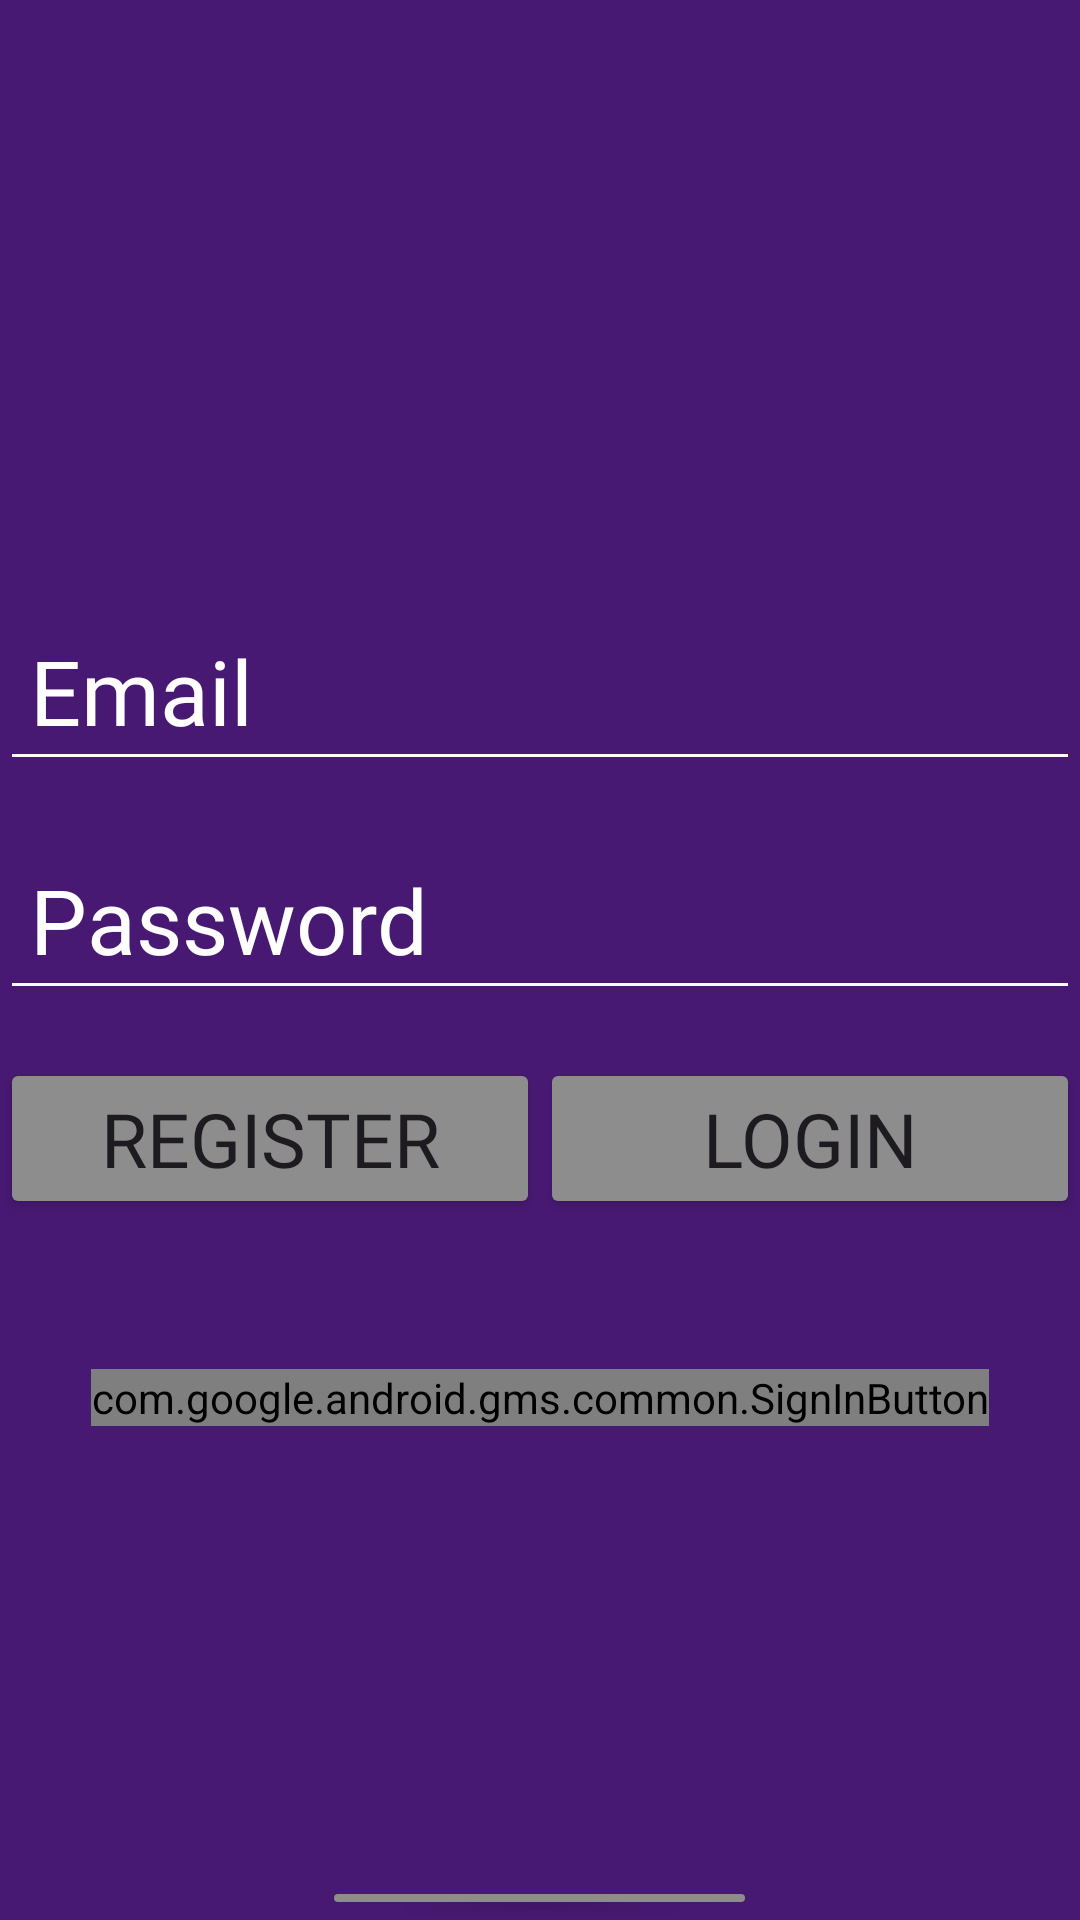

Write the Android layout XML for this screen, with the resource values it uses.
<!-- AndroidManifest.xml: application theme Theme.AA2_PauRafelDiazHernandez -->
<!-- res/layout/activity_login.xml -->
<?xml version="1.0" encoding="utf-8"?>
<LinearLayout xmlns:android="http://schemas.android.com/apk/res/android"
    xmlns:app="http://schemas.android.com/apk/res-auto"
    xmlns:tools="http://schemas.android.com/tools"
    android:id="@+id/main"
    android:layout_width="match_parent"
    android:layout_height="match_parent"
    android:orientation="vertical"
    android:background="@color/purple"
    tools:context=".LoginActivity">



    <ImageView
        android:layout_width="match_parent"
        android:layout_height="200dp"
        android:layout_gravity="center"
        android:src="@drawable/fortnitelogo" />

    <EditText
        android:id="@+id/input_email"
        android:layout_width="match_parent"
        android:layout_height="wrap_content"
        android:hint="Email"
        android:fontFamily="@font/fortnitefont"
        android:inputType="textEmailAddress"
        android:textColor="@color/white"
        android:textColorHint="@color/white"
        android:backgroundTint="@color/white"
        android:padding="10dp"
        android:textSize="30dp"
        android:layout_marginBottom="16dp"
        />


    <EditText
        android:id="@+id/input_password"
        android:layout_width="match_parent"
        android:layout_height="wrap_content"
        android:layout_marginBottom="16dp"
        android:backgroundTint="@color/white"
        android:hint="Password"
        android:fontFamily="@font/fortnitefont"
        android:inputType="textPassword"
        android:padding="10dp"
        android:textSize="30dp"
        android:textColor="@color/white"
        android:textColorHint="@color/white"
        />

    <LinearLayout
        android:layout_width="match_parent"
        android:layout_height="wrap_content"
        android:gravity="center"
        android:orientation="horizontal">

        <Button
            android:id="@+id/btn_register"
            android:layout_width="0dp"
            android:layout_height="wrap_content"
            android:layout_weight="1"
            android:fontFamily="@font/fortnitefont"
            android:backgroundTint="#8E8D8D"
            android:textSize="25dp"
            android:text="Register" />

        <Button
            android:id="@+id/btn_login"
            android:layout_width="0dp"
            android:layout_height="wrap_content"
            android:layout_weight="1"
            android:backgroundTint="#8E8D8D"
            android:fontFamily="@font/fortnitefont"
            android:textSize="25dp"
            android:text="Login" />

    </LinearLayout>

    <TextView
        android:id="@+id/txt_error"
        android:layout_width="match_parent"
        android:layout_height="wrap_content"
        android:textColor="#FF0000"
        android:textSize="30dp"
        android:layout_marginTop="20dp"
        android:fontFamily="@font/fortnitefont"
        android:gravity="center"
        android:visibility="gone"
        android:text="" />

    <TextView
        android:id="@+id/txt_register"
        android:layout_width="match_parent"
        android:layout_height="wrap_content"
        android:textColor="#008f39"
        android:textSize="30dp"
        android:layout_marginTop="20dp"
        android:fontFamily="@font/fortnitefont"
        android:gravity="center"
        android:visibility="gone"
        android:text="" />


    <com.google.android.gms.common.SignInButton
        android:id="@+id/btn_login_google"
        android:layout_width="wrap_content"
        android:layout_height="wrap_content"
        android:layout_gravity="center"
        android:layout_marginTop="50dp" />

    <Button
        android:id="@+id/btn_close_app"
        android:layout_width="145dp"
        android:layout_height="wrap_content"
        android:layout_gravity="center"
        android:layout_marginTop="150dp"
        android:backgroundTint="#8E8D8D"
        android:fontFamily="@font/fortnitefont"
        android:text="Close App"
        android:textSize="25dp" />

</LinearLayout>
<!-- resources referenced by this layout -->
<resources>
  <color name="purple">#481973</color>
  <color name="white">#FFFFFFFF</color>
  <style name="Theme.AA2_PauRafelDiazHernandez" parent="Base.Theme.AA2_PauRafelDiazHernandez" />
  <style name="Base.Theme.AA2_PauRafelDiazHernandez" parent="Theme.Material3.DayNight.NoActionBar">
          
          
          <item name="android:windowFullscreen">true</item>
      </style>
</resources>
